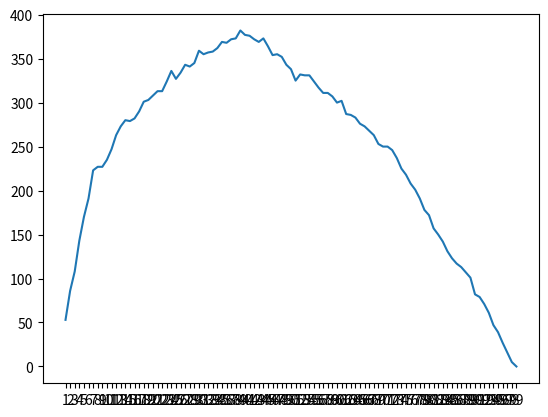

The matplotlib source for this figure:
import random
import matplotlib.pyplot as plt

len_candidates = 100
solution_found_count = {}
optimal_solution_found_count = {}
for i in range(1, len_candidates):
    solution_found_count[str(i)] = 0
    optimal_solution_found_count[str(i)] = 0



for experiment in range(1000):
    candidates = random.sample(range(0,1000), len_candidates)
    optimal_candidate = max(candidates)

    for i in range(1, len_candidates):
        for candidate in candidates[i:-1]:
            if candidate > max(candidates[0:i]):
                solution_found_count[str(i)] += 1
                if candidate == optimal_candidate:
                    optimal_solution_found_count[str(i)] += 1
                
                break



print(candidates)
print(optimal_candidate)
x, y = zip(*optimal_solution_found_count.items())

print(x)
print(y)
print(optimal_solution_found_count)
plt.plot(x,y)
plt.show()

